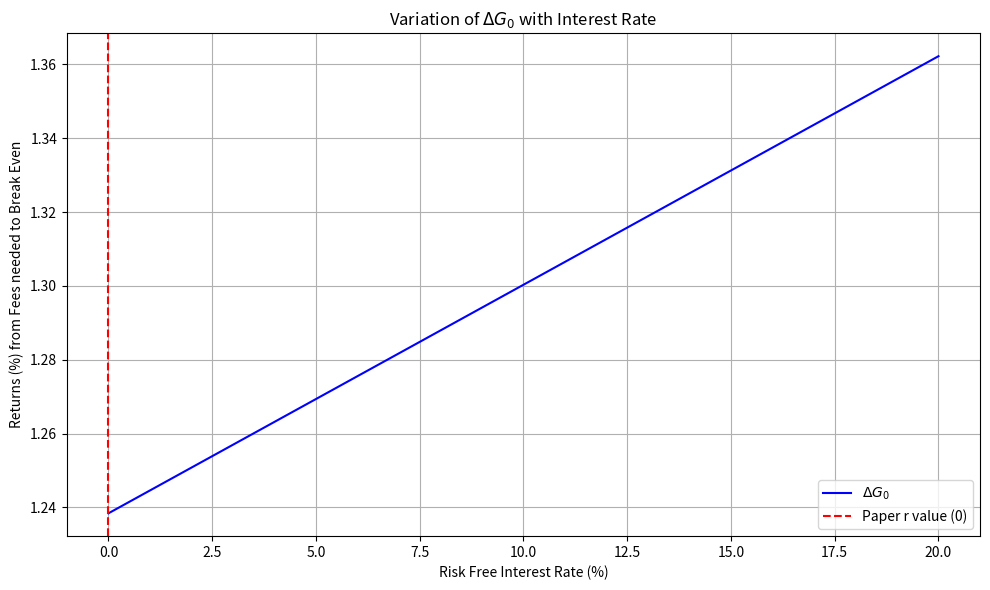
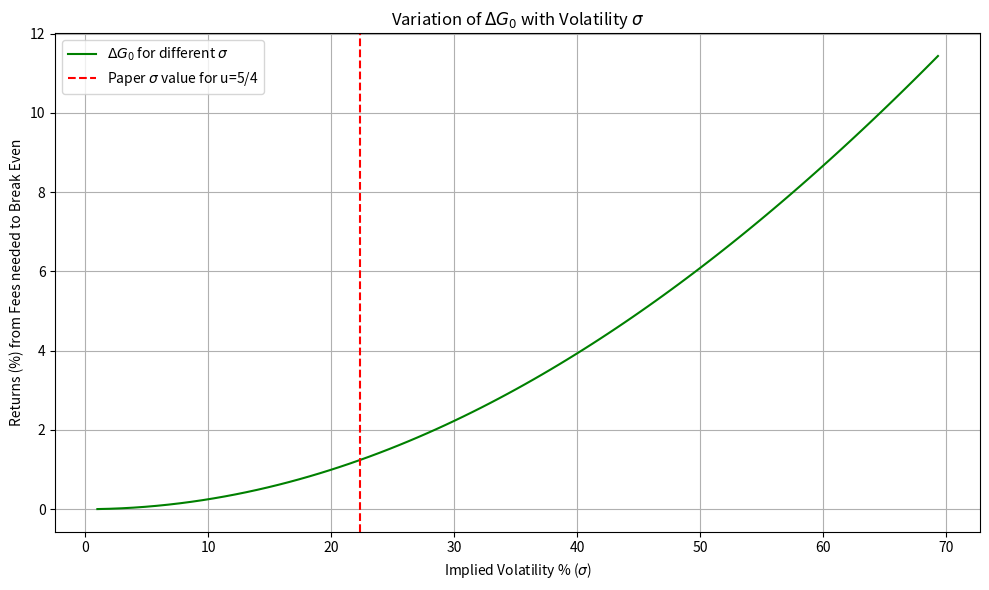

The script that saved these images, in order:
import math
import matplotlib.pyplot as plt
import numpy as np

# Parameters from the paper
S0 = 1
u = 5/4
y0 = 100
x0 = 100
L = math.sqrt(y0 * x0)

def compute_probabilities(u, r):
    """Compute pi_u and pi_d given u and r."""
    pi_u = (1 + r - 1/u) / (u - 1/u)
    pi_d = 1 - pi_u
    return pi_u, pi_d

def compute_option_premiums(u, d, pi_u, pi_d):
    # Call Option calculations
    call_up_move_payoff = max(u - 1, 0)
    call_down_move_payoff = max(1/u - 1, 0)
    call_present_value = pi_u * call_up_move_payoff + pi_d * call_down_move_payoff

    # Put Option calculations
    put_up_move_payoff = max(1 - u, 0)
    put_down_move_payoff = max(1 - 1/u, 0)
    put_present_value = pi_u * put_up_move_payoff + pi_d * put_down_move_payoff

    # European Straddle Premium
    straddle_premium = call_present_value + put_present_value
    return straddle_premium

# Replicating paper's calculations with r=0
r = 0
pi_u, pi_d = compute_probabilities(u, r)
G0 = compute_option_premiums(u, 1/u, pi_u, pi_d)
VLP_0 = 2 * L * math.sqrt(S0)
Delta = abs(1 - math.sqrt(u)) / (1 + math.sqrt(u))
Delta_G0_r0 = 100*(VLP_0 + Delta * G0 - VLP_0)

# Print key variables
print("For r = 0:")
print(f"Risk-neutral pi_u: {pi_u}")
print(f"Risk-neutral pi_d: {pi_d}")
print(f"Straddle Premium (G0): {G0}")
print(f"VLP(0): {VLP_0}")
print(f"Delta: {Delta}")
print(f"Delta * G0 for r=0: {Delta_G0_r0}")
print("\n")
              # %%

# Compute and plot Delta * G0 as a function of r
interest_rates = np.linspace(0, 0.20, 500)
Delta_G0_values = []

for r in interest_rates:
    pi_u, pi_d = compute_probabilities(u, r)
    G0 = compute_option_premiums(u, 1/u, pi_u, pi_d)
    Delta = abs(1 - math.sqrt(u)) / (1 + math.sqrt(u))
    Delta_G0 = 100*(VLP_0 + Delta * G0 - VLP_0)
    Delta_G0_values.append(Delta_G0)

# Plotting
output_file_path = 'binomial_interest_rate_variation.png'
plt.figure(figsize=(10, 6))
plt.plot(100*interest_rates, Delta_G0_values, label=r'$\Delta G_0$', color='blue')
plt.axvline(x=0, color='red', linestyle='--', label='Paper r value (0)')
plt.xlabel('Risk Free Interest Rate (%)')
plt.ylabel('Returns (%) from Fees needed to Break Even')
plt.title(r'Variation of $\Delta G_0$ with Interest Rate')
plt.legend()
plt.grid(True)
plt.tight_layout()
plt.savefig(output_file_path, dpi=300, bbox_inches='tight', format='png')

              # %%

# Additional experimentation with different values of u

u_values = np.linspace(1.01, 2, 100)  # Exploring upward movement factors from 1.01 to 2
Delta_G0_u_values = []

for u in u_values:
    pi_u, pi_d = compute_probabilities(u, 0)  # Using r=0 for this experiment
    G0 = compute_option_premiums(u, 1/u, pi_u, pi_d)
    Delta = abs(1 - math.sqrt(u)) / (1 + math.sqrt(u))
    Delta_G0 = 100*(VLP_0 + Delta * G0 - VLP_0)
    Delta_G0_u_values.append(Delta_G0)

def compute_sigma(u, delta_t=1):
    """Compute sigma given u and Delta t."""
    return 100*math.log(u) / math.sqrt(delta_t) 

u_values = np.linspace(1.01, 2, 100)  # Exploring upward movement factors from 1.01 to 2
sigma_values = [compute_sigma(u) for u in u_values]  # Compute corresponding sigma values
Delta_G0_u_values = []

for u in u_values:
    pi_u, pi_d = compute_probabilities(u, 0)  # Using r=0 for this experiment
    G0 = compute_option_premiums(u, 1/u, pi_u, pi_d)
    Delta = abs(1 - math.sqrt(u)) / (1 + math.sqrt(u))
    Delta_G0 = 100*(VLP_0 + Delta * G0 - VLP_0)
    Delta_G0_u_values.append(Delta_G0)

# Plotting
output_file_path_sigma = 'binomial_sigma_variation.png'
plt.figure(figsize=(10, 6))
plt.plot(sigma_values, Delta_G0_u_values, label=r'$\Delta G_0$ for different $\sigma$', color='green')
plt.axvline(x=compute_sigma(5/4), color='red', linestyle='--', label='Paper $\sigma$ value for u=5/4')
plt.xlabel('Implied Volatility % ($\sigma$)')
plt.ylabel('Returns (%) from Fees needed to Break Even')
plt.title(r'Variation of $\Delta G_0$ with Volatility $\sigma$')
plt.legend()
plt.grid(True)
plt.tight_layout()
plt.savefig(output_file_path_sigma, dpi=300, bbox_inches='tight', format='png')


